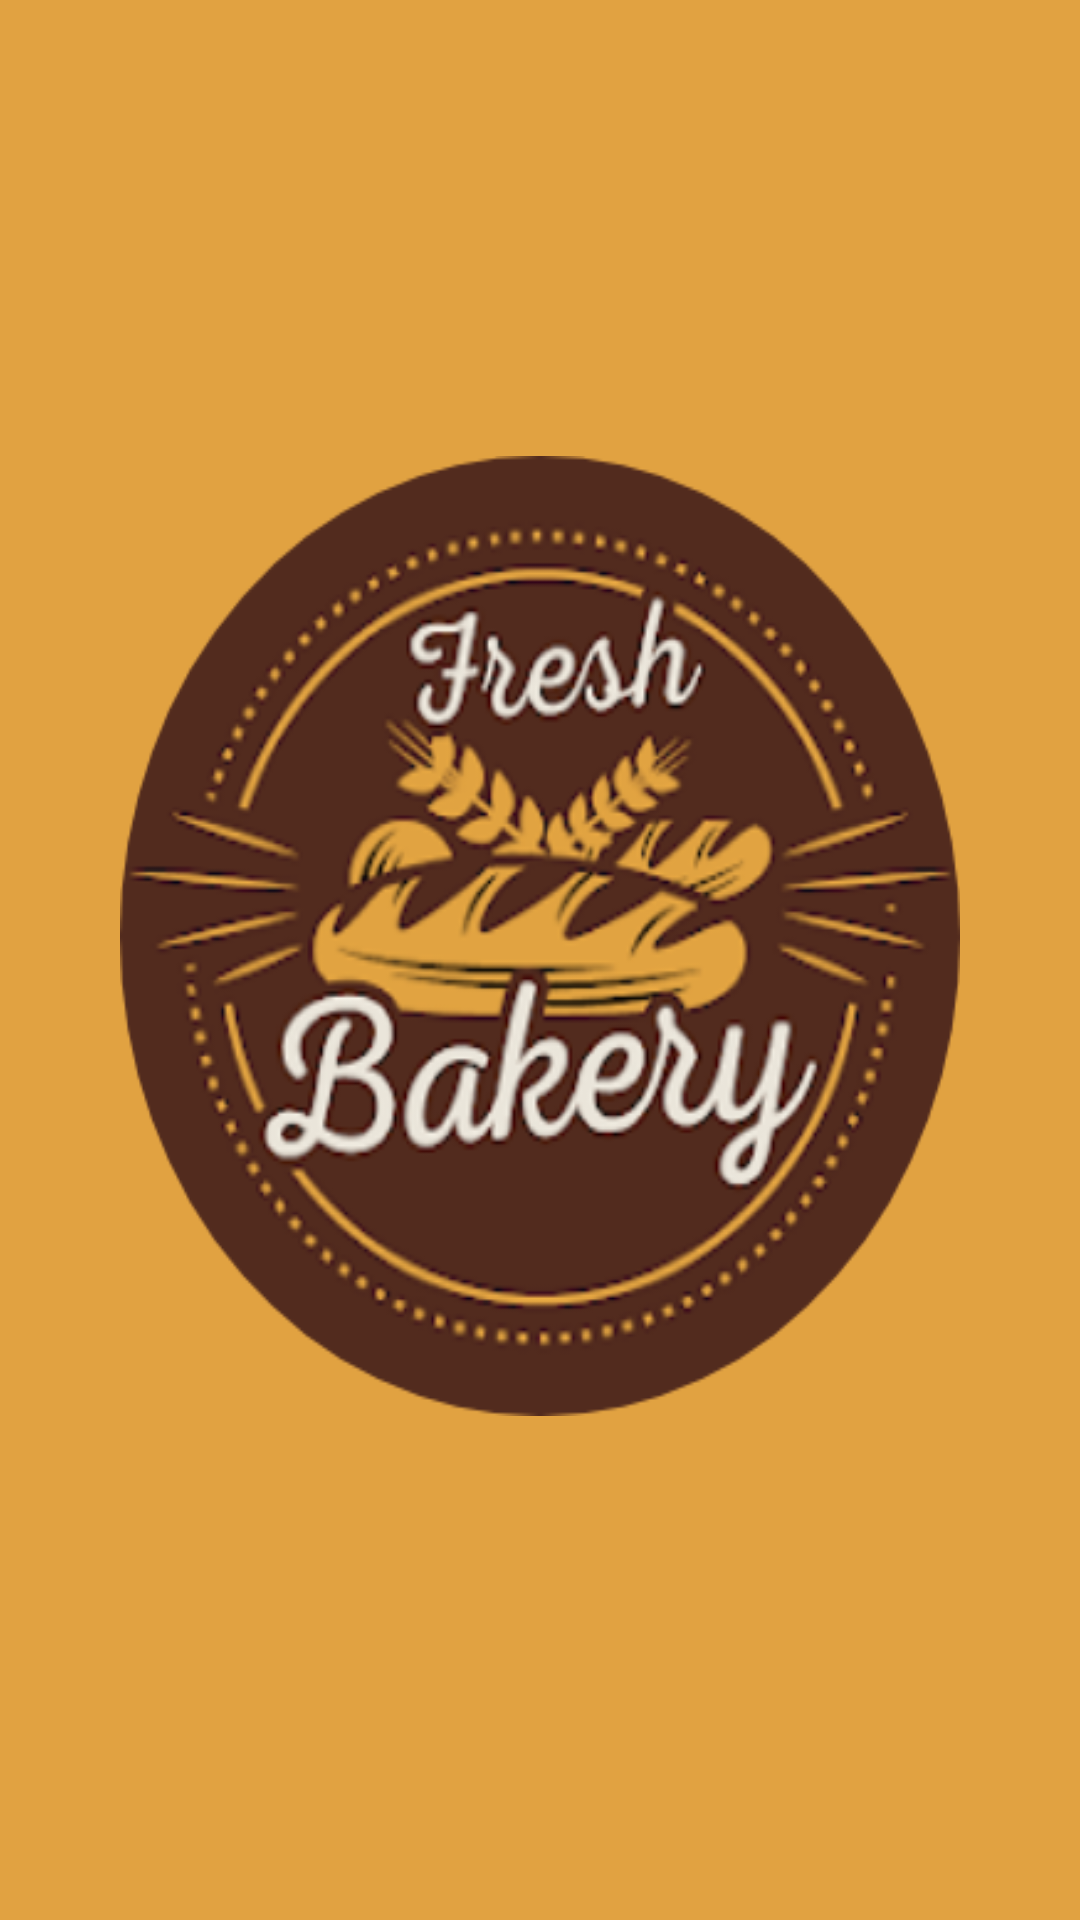

Android layout source for this screen:
<!-- AndroidManifest.xml: application theme Theme.MyApplication -->
<!-- res/layout/activity_splash.xml -->
<?xml version="1.0" encoding="utf-8"?>
<androidx.constraintlayout.widget.ConstraintLayout xmlns:android="http://schemas.android.com/apk/res/android"
    xmlns:app="http://schemas.android.com/apk/res-auto"
    xmlns:tools="http://schemas.android.com/tools"
    android:layout_width="match_parent"
    android:layout_height="match_parent"
    android:background="#E1A241"
    tools:context=".SplashActivity">

    <ImageView
        android:layout_width="match_parent"
        android:layout_height="320dp"
        android:layout_marginStart="40dp"
        android:layout_marginTop="152dp"
        android:layout_marginEnd="40dp"
        android:background="@drawable/splash_screen"
        app:layout_constraintEnd_toEndOf="parent"
        app:layout_constraintHorizontal_bias="0.0"
        app:layout_constraintStart_toStartOf="parent"
        app:layout_constraintTop_toTopOf="parent" />

</androidx.constraintlayout.widget.ConstraintLayout>
<!-- resources referenced by this layout -->
<resources>
  <!-- drawable splash_screen: png bitmap (drawable, 116434 bytes) -->
  <style name="Theme.MyApplication" parent="Theme.MaterialComponents.DayNight.NoActionBar">
          
          <item name="colorPrimary">@color/purple_500</item>
          <item name="colorPrimaryVariant">@color/maroon</item>
          <item name="colorOnPrimary">@color/white</item>
          
          <item name="colorSecondary">@color/teal_200</item>
          <item name="colorSecondaryVariant">@color/teal_700</item>
          <item name="colorOnSecondary">@color/black</item>
          
          <item name="android:statusBarColor">?attr/colorPrimaryVariant</item>
          
      </style>
  <color name="purple_500">#FF6200EE</color>
  <color name="maroon">#522A1E</color>
  <color name="white">#FFFFFFFF</color>
  <color name="teal_200">#FF03DAC5</color>
  <color name="teal_700">#FF018786</color>
  <color name="black">#FF000000</color>
</resources>
